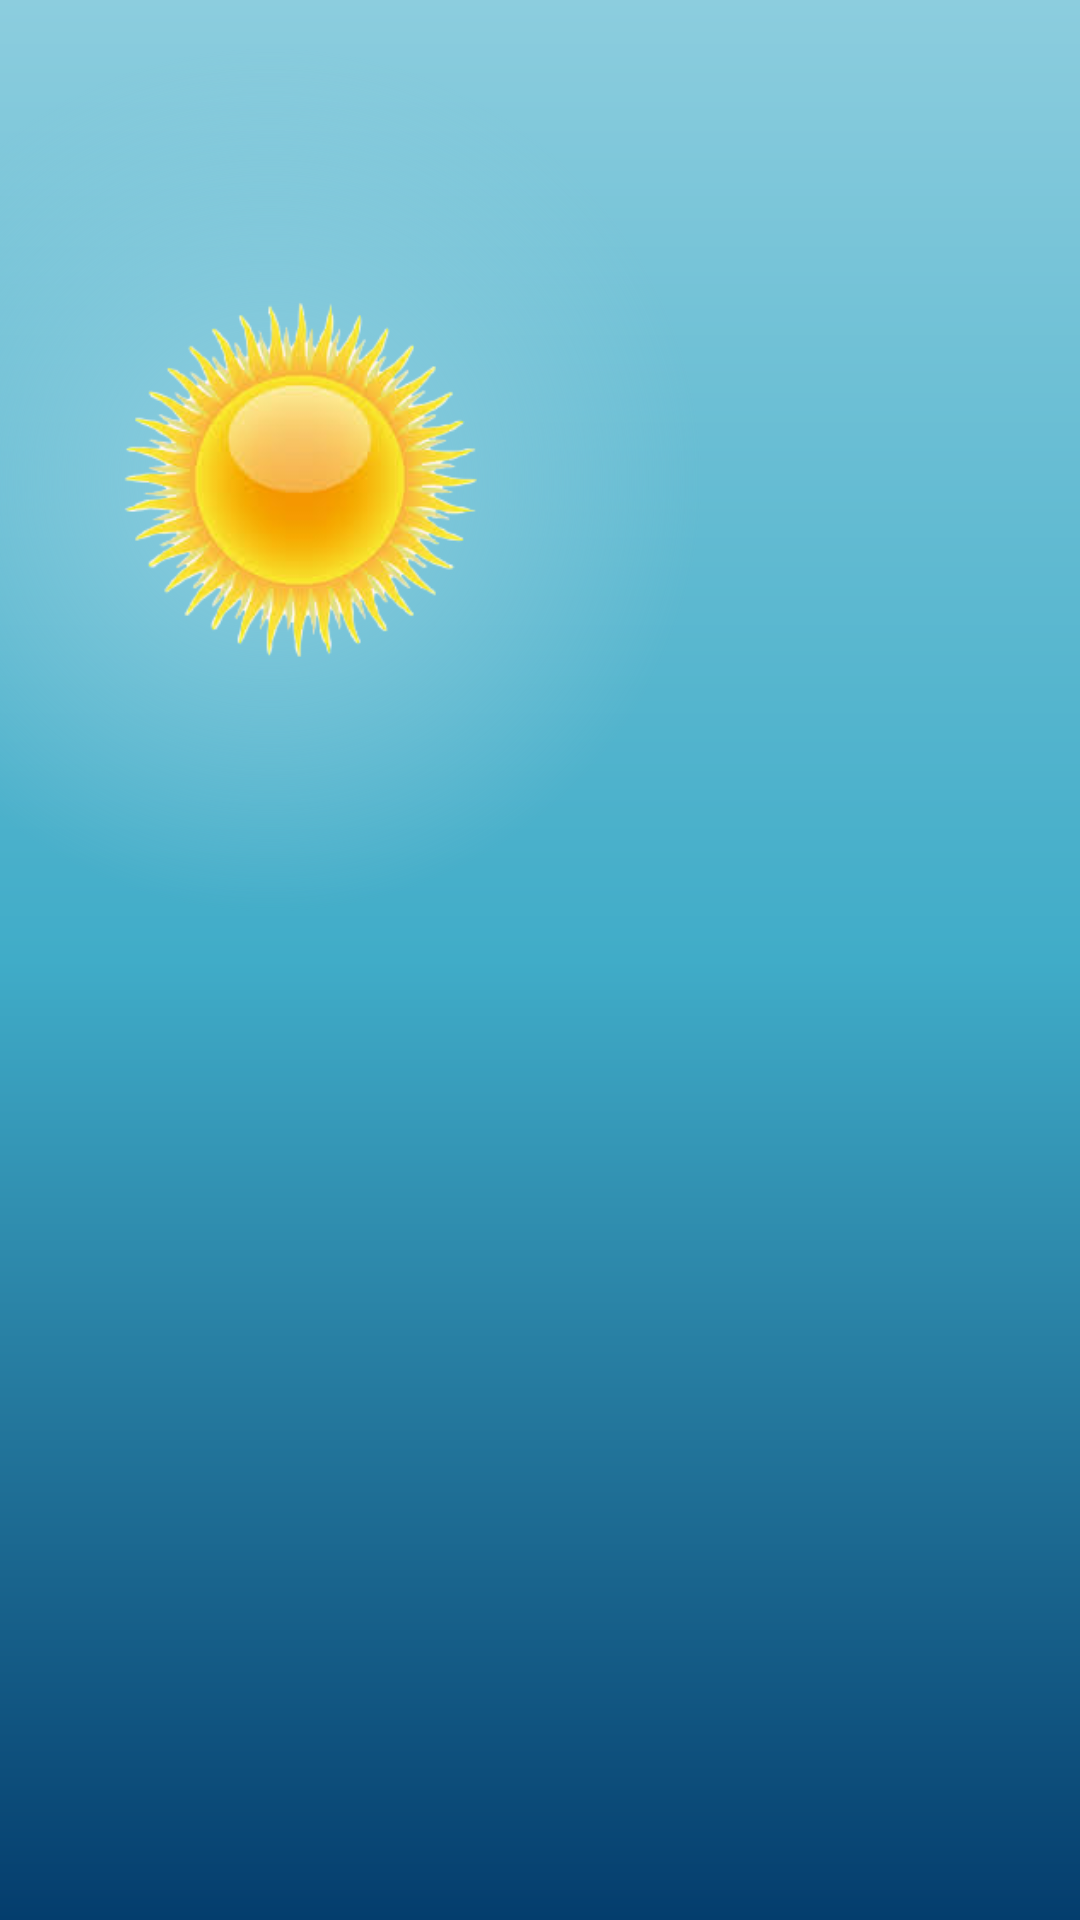

Layout XML and referenced resources for this Android screen:
<!-- AndroidManifest.xml: application theme Theme.FirstKotlinProject -->
<!-- res/layout/weather_fragment.xml -->
<?xml version="1.0" encoding="utf-8"?>
<androidx.constraintlayout.widget.ConstraintLayout xmlns:android="http://schemas.android.com/apk/res/android"
    xmlns:app="http://schemas.android.com/apk/res-auto"
    android:layout_width="match_parent"
    android:layout_height="match_parent"
    android:background="@drawable/sky_background">

    <androidx.constraintlayout.widget.Guideline
        android:id="@+id/guide_v50"
        android:layout_width="wrap_content"
        android:layout_height="wrap_content"
        android:orientation="vertical"
        app:layout_constraintGuide_percent="0.5" />


    <androidx.constraintlayout.widget.Guideline
        android:id="@+id/guide_h35"
        android:layout_width="wrap_content"
        android:layout_height="wrap_content"
        android:orientation="horizontal"
        app:layout_constraintGuide_percent="0.35" />

    <androidx.constraintlayout.widget.Guideline
        android:id="@+id/guide_h15"
        android:layout_width="wrap_content"
        android:layout_height="wrap_content"
        android:orientation="horizontal"
        app:layout_constraintGuide_percent="0.15" />

    <androidx.constraintlayout.widget.Guideline
        android:id="@+id/guide_v10"
        android:layout_width="wrap_content"
        android:layout_height="wrap_content"
        android:orientation="vertical"
        app:layout_constraintGuide_percent="0.10" />

    <ImageView
        android:layout_width="0dp"
        android:layout_height="0dp"
        android:src="@drawable/sun_real"
        app:layout_constraintBottom_toBottomOf="@id/guide_h35"
        app:layout_constraintDimensionRatio="H,1:1"
        app:layout_constraintStart_toStartOf="@id/guide_v10"
        app:layout_constraintTop_toTopOf="@id/guide_h15" />


</androidx.constraintlayout.widget.ConstraintLayout>
<!-- resources referenced by this layout -->
<resources>
  <!-- drawable sky_background (drawable) -->
  <?xml version="1.0" encoding="utf-8"?>
  <layer-list xmlns:android="http://schemas.android.com/apk/res/android">
      <item>
          <shape>
              <gradient
                  android:angle="90"
                  android:endColor="#8ccdde"
                  android:centerColor="#40acc8"
                  android:startColor="#043d6d" />
          </shape>
      </item>
      <item>
          <shape>
              <gradient
                  android:centerX="0.25"
                  android:centerY="0.25"
                  android:gradientRadius="40%p"
                  android:startColor="#8ccdde"
                  android:type="radial" />
          </shape>
      </item>
  </layer-list>
  <!-- drawable sun_real: png bitmap (drawable-v24, 61012 bytes) -->
  <style name="Theme.FirstKotlinProject" parent="Theme.MaterialComponents.DayNight.DarkActionBar">
          
          <item name="colorPrimary">@color/purple_500</item>
          <item name="colorPrimaryVariant">@color/purple_700</item>
          <item name="colorOnPrimary">@color/white</item>
          
          <item name="colorSecondary">@color/teal_200</item>
          <item name="colorSecondaryVariant">@color/teal_700</item>
          <item name="colorOnSecondary">@color/black</item>
          
          <item name="android:statusBarColor" tools:targetApi="l">?attr/colorPrimaryVariant</item>
          
      </style>
  <!-- not gathered from this repository: default colours our renderer supplied (Android Studio template values) -->
  <color name="purple_500">#FF6200EE</color>
  <color name="purple_700">#FF3700B3</color>
  <color name="teal_200">#FF03DAC5</color>
  <color name="teal_700">#FF018786</color>
  <color name="black">#FF000000</color>
  <color name="white">#FFFFFFFF</color>
</resources>
